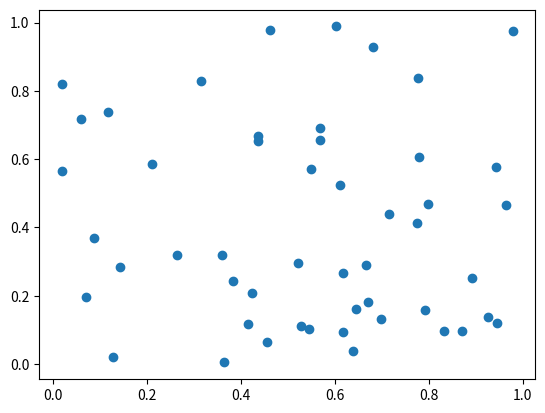

This figure's Python source:
import matplotlib.pyplot as plt 
import numpy as np 

np.random.seed(0) 
n = 50 
x = np.random.rand(n) 
y = np.random.rand(n) 
plt.scatter(x, y)
plt.show() #그래프 출력
